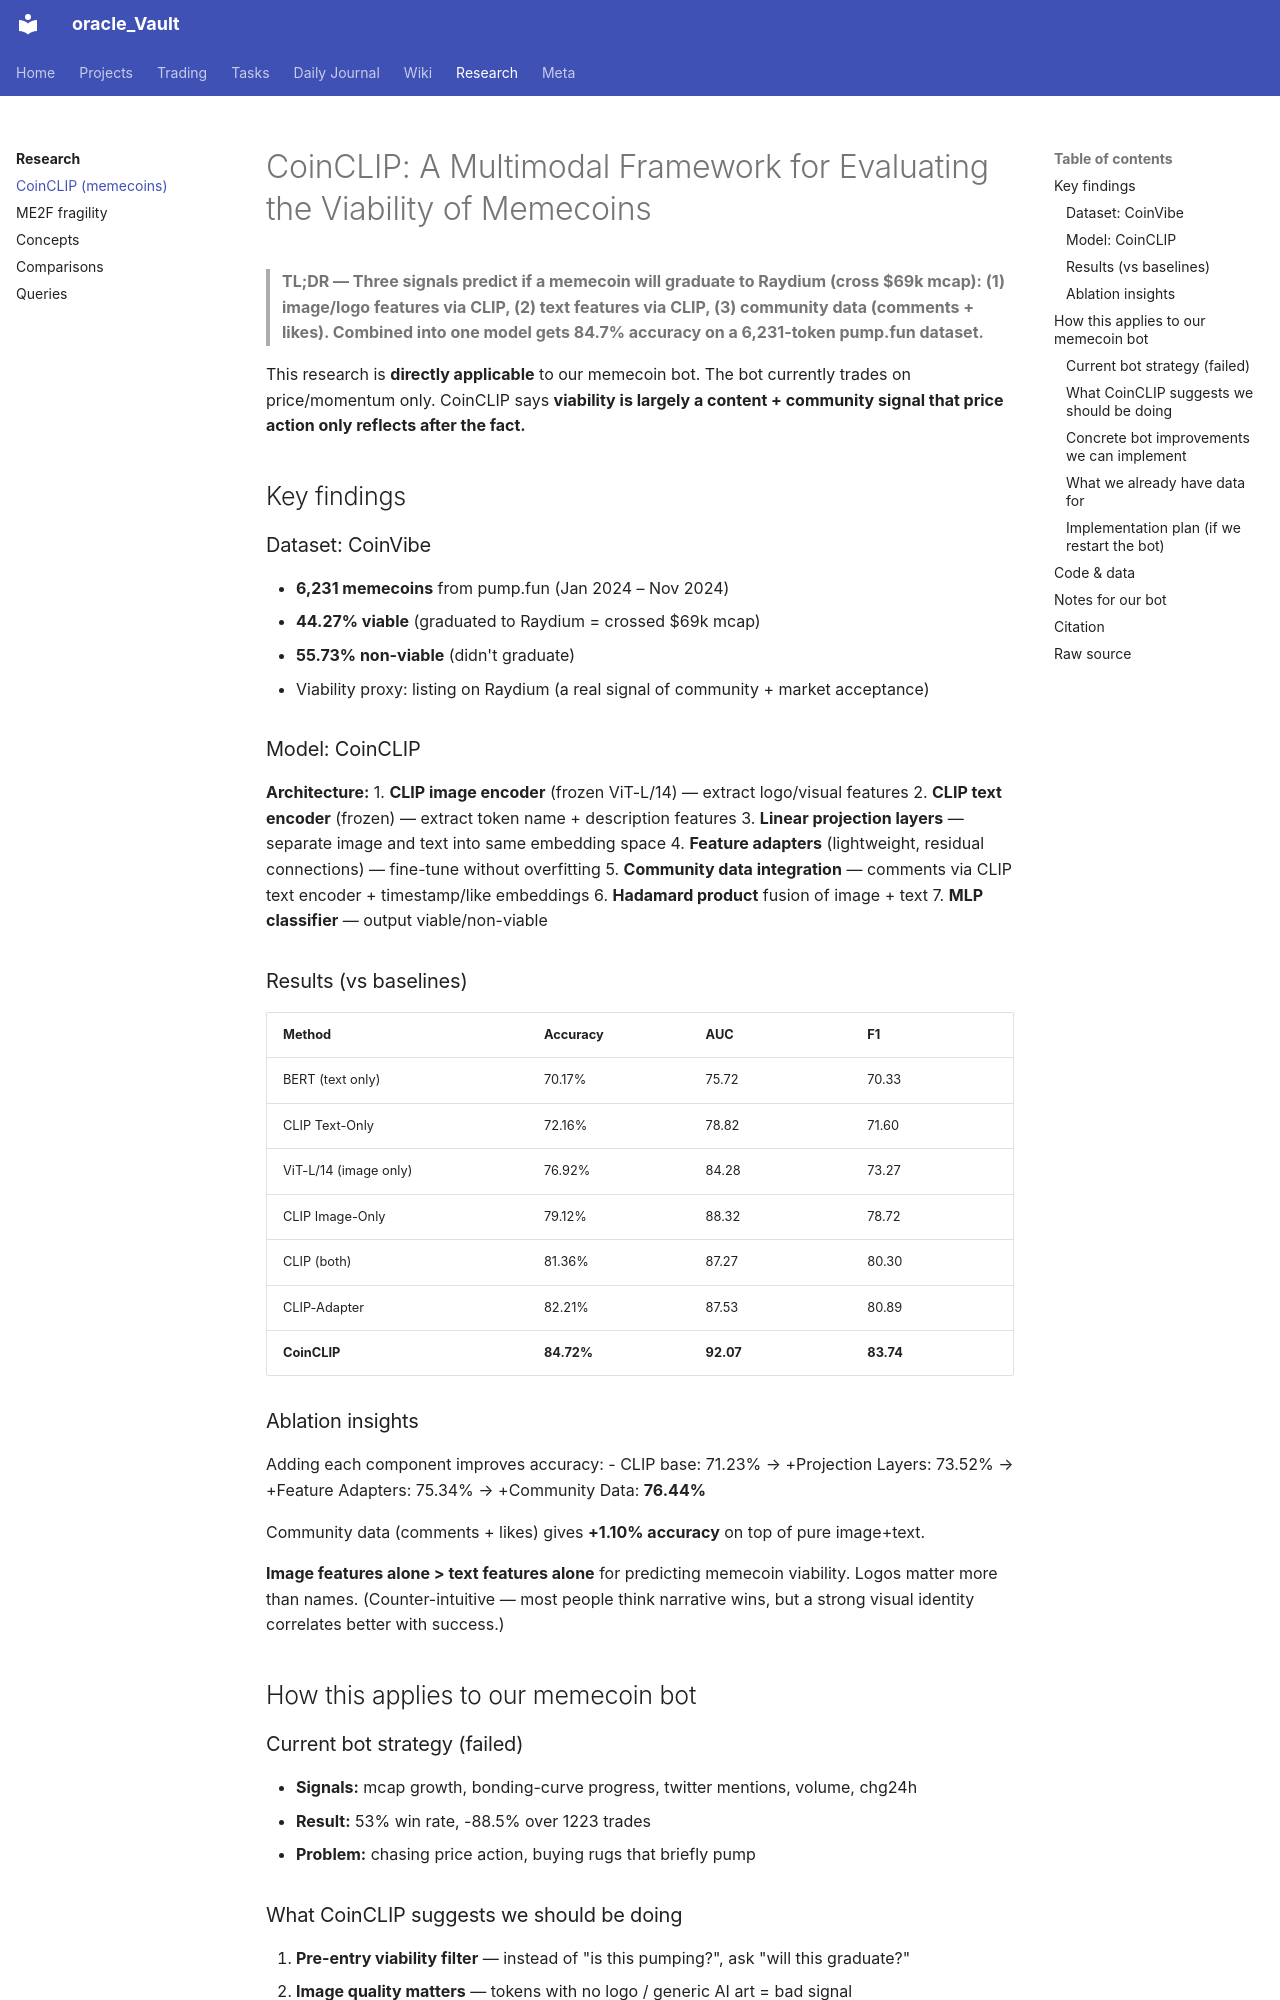

repository: Grentchello/Oracle_Pages · page: research/coinclip/index.html · generator: mkdocs

---
title: CoinCLIP — Memecoin Viability via Multimodal Analysis
type: research-note
tags: [research, memecoin, paper, paper-2412.07591]
date: 2026-08-27
source: https://arxiv.org/html/2412.07591v1
authors: Hou-Wan Long, Hongyang Li, Wei Cai (CUHK, Fudan, UW)
venue: WWW '25
---

# CoinCLIP: A Multimodal Framework for Evaluating the Viability of Memecoins

> **TL;DR — Three signals predict if a memecoin will graduate to Raydium (cross $69k mcap): (1) image/logo features via CLIP, (2) text features via CLIP, (3) community data (comments + likes). Combined into one model gets 84.7% accuracy on a 6,231-token pump.fun dataset.**

This research is **directly applicable** to our memecoin bot. The bot currently trades on price/momentum only. CoinCLIP says **viability is largely a content + community signal that price action only reflects after the fact.**

## Key findings

### Dataset: CoinVibe
- **6,231 memecoins** from pump.fun (Jan 2024 – Nov 2024)
- **44.27% viable** (graduated to Raydium = crossed $69k mcap)
- **55.73% non-viable** (didn't graduate)
- Viability proxy: listing on Raydium (a real signal of community + market acceptance)

### Model: CoinCLIP

**Architecture:**
1. **CLIP image encoder** (frozen ViT-L/14) — extract logo/visual features
2. **CLIP text encoder** (frozen) — extract token name + description features
3. **Linear projection layers** — separate image and text into same embedding space
4. **Feature adapters** (lightweight, residual connections) — fine-tune without overfitting
5. **Community data integration** — comments via CLIP text encoder + timestamp/like embeddings
6. **Hadamard product** fusion of image + text
7. **MLP classifier** — output viable/non-viable

### Results (vs baselines)

| Method | Accuracy | AUC | F1 |
|---|---|---|---|
| BERT (text only) | 70.17% | 75.72 | 70.33 |
| CLIP Text-Only | 72.16% | 78.82 | 71.60 |
| ViT-L/14 (image only) | 76.92% | 84.28 | 73.27 |
| CLIP Image-Only | 79.12% | 88.32 | 78.72 |
| CLIP (both) | 81.36% | 87.27 | 80.30 |
| CLIP-Adapter | 82.21% | 87.53 | 80.89 |
| **CoinCLIP** | **84.72%** | **92.07** | **83.74** |

### Ablation insights

Adding each component improves accuracy:
- CLIP base: 71.23% → +Projection Layers: 73.52% → +Feature Adapters: 75.34% → +Community Data: **76.44%**

Community data (comments + likes) gives **+1.10% accuracy** on top of pure image+text.

**Image features alone > text features alone** for predicting memecoin viability. Logos matter more than names. (Counter-intuitive — most people think narrative wins, but a strong visual identity correlates better with success.)

## How this applies to our memecoin bot

### Current bot strategy (failed)

- **Signals:** mcap growth, bonding-curve progress, twitter mentions, volume, chg24h
- **Result:** 53% win rate, -88.5% over 1223 trades
- **Problem:** chasing price action, buying rugs that briefly pump
